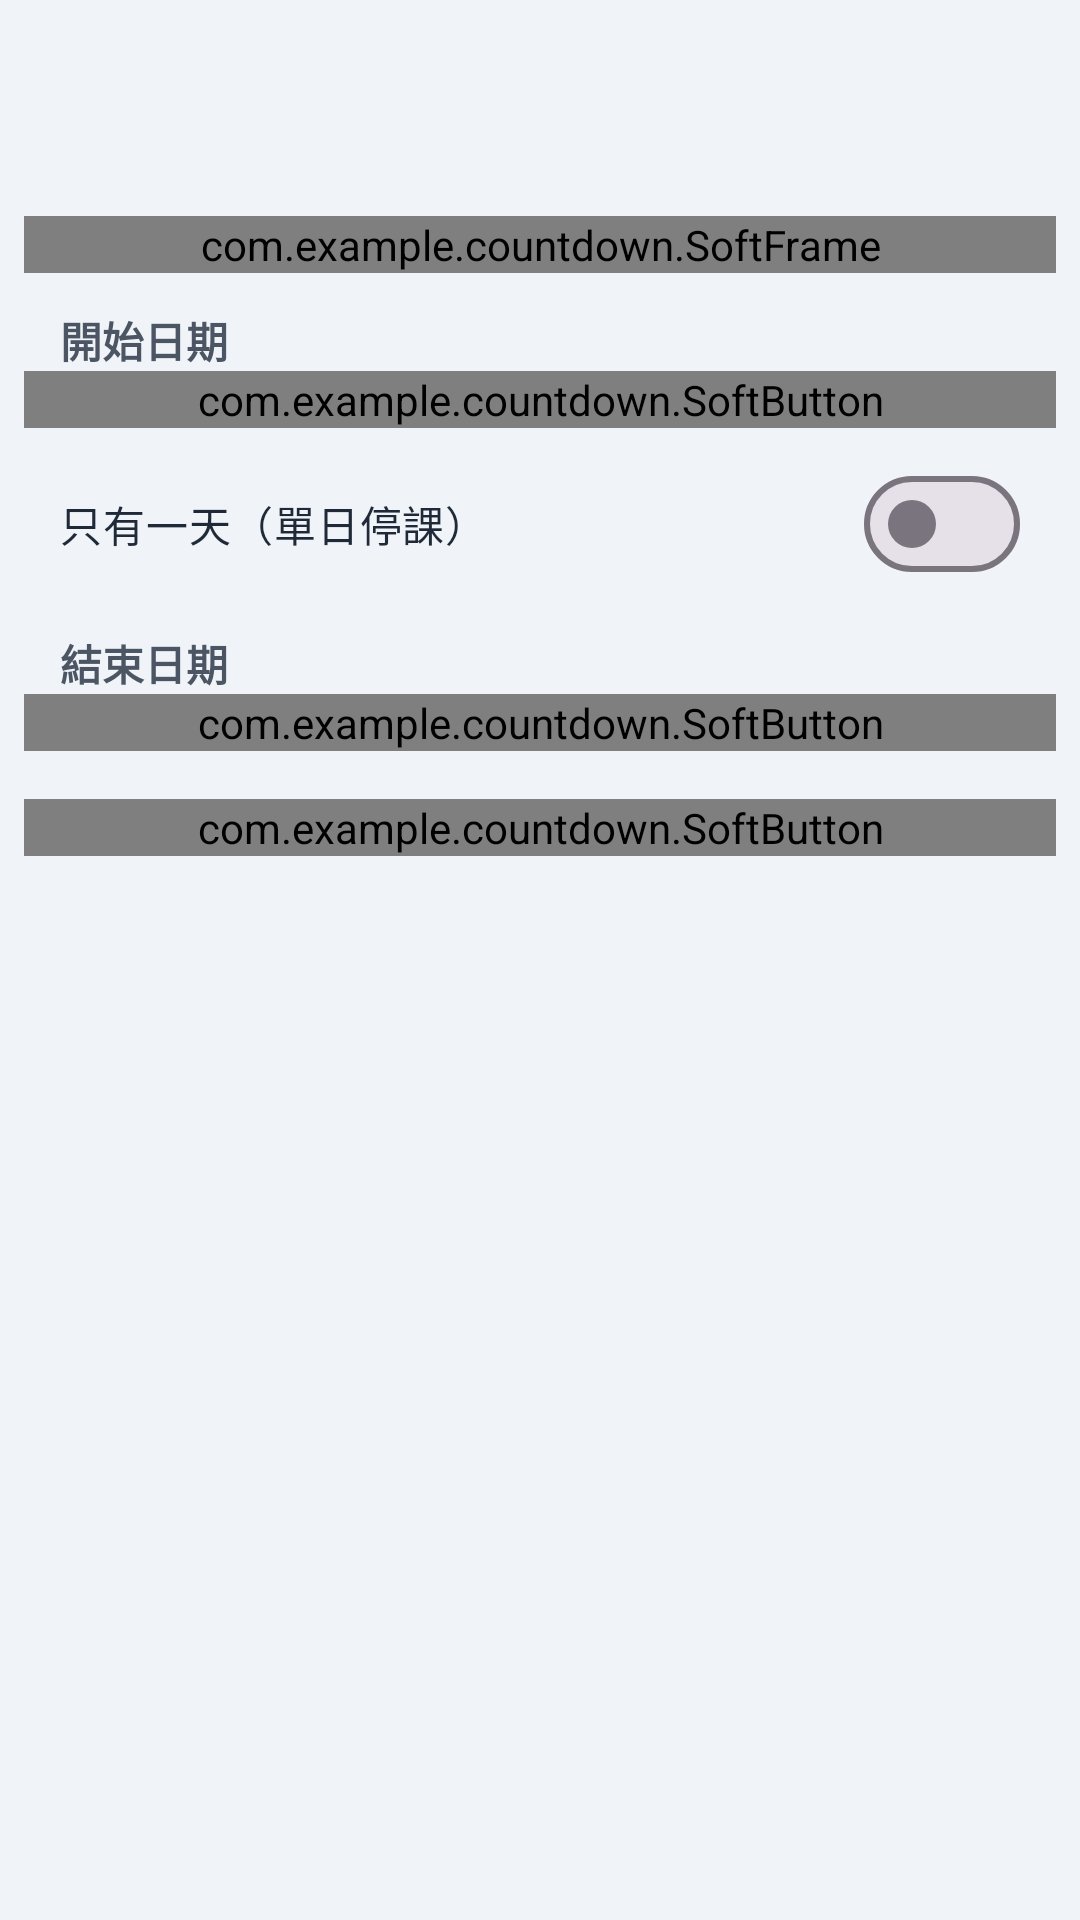

The Android layout XML behind this screen, and the referenced resources:
<!-- AndroidManifest.xml: application theme Theme.Countdown -->
<!-- res/layout/activity_holiday_edit.xml -->
<?xml version="1.0" encoding="utf-8"?>
<LinearLayout xmlns:android="http://schemas.android.com/apk/res/android"
    xmlns:app="http://schemas.android.com/apk/res-auto"
    android:layout_width="match_parent"
    android:layout_height="match_parent"
    android:background="@color/soft_bg"
    android:orientation="vertical">

    <com.google.android.material.appbar.MaterialToolbar
        android:id="@+id/toolbar"
        android:layout_width="match_parent"
        android:layout_height="?attr/actionBarSize" />

    <ScrollView
        android:layout_width="match_parent"
        android:layout_height="match_parent">

        <LinearLayout
            android:layout_width="match_parent"
            android:layout_height="wrap_content"
            android:orientation="vertical"
            android:padding="8dp">

            <com.example.countdown.SoftFrame
                android:layout_width="match_parent"
                android:layout_height="wrap_content"
                android:padding="0dp"
                app:softMode="well"
                app:softRadius="14dp">

                <EditText
                    android:id="@+id/edit_name"
                    android:layout_width="match_parent"
                    android:layout_height="wrap_content"
                    android:background="@null"
                    android:hint="@string/hint_holiday_name"
                    android:importantForAutofill="no"
                    android:inputType="text"
                    android:maxLength="30"
                    android:maxLines="1"
                    android:minHeight="52dp"
                    android:padding="14dp"
                    android:textColor="@color/soft_text"
                    android:textColorHint="@color/soft_muted"
                    android:textSize="16sp" />
            </com.example.countdown.SoftFrame>

            <TextView
                android:id="@+id/name_error"
                android:layout_width="match_parent"
                android:layout_height="wrap_content"
                android:layout_marginHorizontal="12dp"
                android:text="@string/title_required"
                android:textColor="@color/soft_error"
                android:textSize="13sp"
                android:visibility="gone" />

            <TextView
                android:layout_width="wrap_content"
                android:layout_height="wrap_content"
                android:layout_marginStart="12dp"
                android:layout_marginTop="12dp"
                android:text="@string/label_start"
                android:textColor="@color/soft_muted"
                android:textSize="14sp"
                android:textStyle="bold" />

            <com.example.countdown.SoftButton
                android:id="@+id/btn_start"
                android:layout_width="match_parent"
                android:layout_height="wrap_content"
                app:softRadius="14dp" />

            <com.google.android.material.materialswitch.MaterialSwitch
                android:id="@+id/switch_single"
                android:layout_width="match_parent"
                android:layout_height="wrap_content"
                android:layout_marginHorizontal="12dp"
                android:layout_marginTop="8dp"
                android:minHeight="48dp"
                android:text="@string/single_day"
                android:textColor="@color/soft_text" />

            <TextView
                android:id="@+id/label_end"
                android:layout_width="wrap_content"
                android:layout_height="wrap_content"
                android:layout_marginStart="12dp"
                android:layout_marginTop="12dp"
                android:text="@string/label_end"
                android:textColor="@color/soft_muted"
                android:textSize="14sp"
                android:textStyle="bold" />

            <com.example.countdown.SoftButton
                android:id="@+id/btn_end"
                android:layout_width="match_parent"
                android:layout_height="wrap_content"
                app:softRadius="14dp" />

            <com.example.countdown.SoftButton
                android:id="@+id/btn_save"
                android:layout_width="match_parent"
                android:layout_height="wrap_content"
                android:layout_marginTop="16dp"
                android:text="@string/save"
                app:softRadius="14dp" />
        </LinearLayout>
    </ScrollView>
</LinearLayout>
<!-- resources referenced by this layout -->
<resources>
  <color name="soft_bg">#F0F4F8</color>
  <color name="soft_error">#B91C1C</color>
  <color name="soft_muted">#4B5563</color>
  <color name="soft_text">#1F2937</color>
  <string name="hint_holiday_name">假期名稱（例如：聖誕假期）</string>
  <string name="label_end">結束日期</string>
  <string name="label_start">開始日期</string>
  <string name="save">儲存</string>
  <string name="single_day">只有一天（單日停課）</string>
  <string name="title_required">請輸入名稱</string>
  <style name="Theme.Countdown" parent="Theme.Material3.DayNight.NoActionBar">
          <item name="colorPrimary">@color/soft_blue</item>
          <item name="colorOnPrimary">@color/soft_bg</item>
          <item name="colorSecondary">@color/soft_muted</item>
          <item name="colorSurface">@color/soft_bg</item>
          <item name="colorSurfaceContainer">@color/soft_bg</item>
          <item name="colorOnSurface">@color/soft_text</item>
          <item name="colorOnSurfaceVariant">@color/soft_muted</item>
          <item name="colorSecondaryContainer">@color/soft_shadow</item>
          <item name="colorOnSecondaryContainer">@color/soft_blue</item>
          <item name="android:colorBackground">@color/soft_bg</item>
          <item name="android:windowBackground">@color/soft_bg</item>
          <item name="android:statusBarColor">@color/soft_bg</item>
          <item name="android:navigationBarColor">@color/soft_bg</item>
          <item name="android:windowLightStatusBar">true</item>
      </style>
  <color name="soft_blue">#2563EB</color>
  <color name="soft_shadow">#D1D9E6</color>
</resources>
